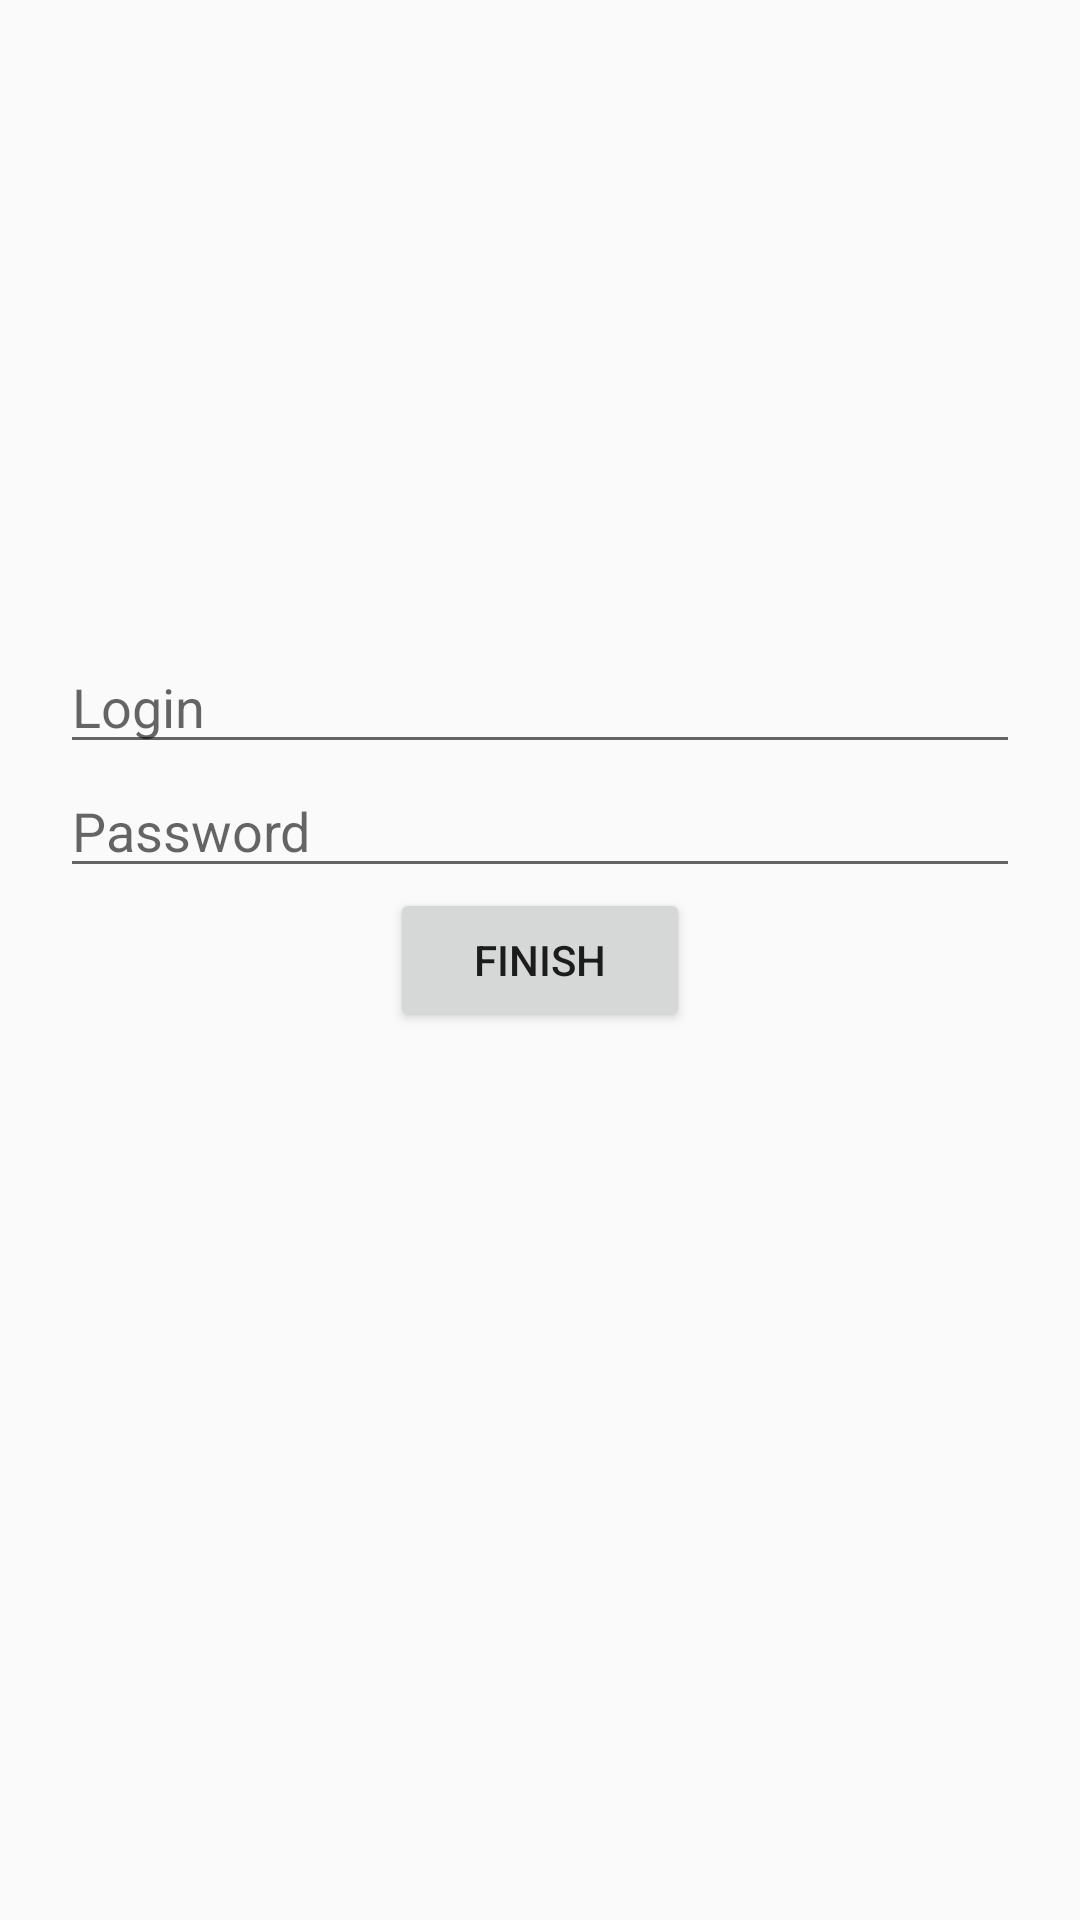

Layout XML and referenced resources for this Android screen:
<!-- AndroidManifest.xml: application theme AppTheme -->
<!-- res/layout/activity_registration.xml -->
<?xml version="1.0" encoding="utf-8"?>
<RelativeLayout
    xmlns:android="http://schemas.android.com/apk/res/android"
    xmlns:tools="http://schemas.android.com/tools"
    android:layout_width="match_parent"
    android:layout_height="match_parent"
    android:orientation="vertical"
    android:padding="20dp"
    tools:context=".ui.registration.RegistrationActivity">

    <EditText
        android:id="@+id/login_new"
        android:layout_width="match_parent"
        android:layout_height="wrap_content"
        android:hint="@string/login"
        android:layout_above="@id/password_new"
        android:inputType="textPersonName" />

    <EditText
        android:id="@+id/password_new"
        android:layout_width="match_parent"
        android:layout_height="wrap_content"
        android:hint="@string/password"
        android:layout_above="@id/finish_registration"
        android:inputType="textPassword" />

    <Button
        android:id="@+id/finish_registration"
        android:layout_width="100dp"
        android:layout_height="wrap_content"
        android:layout_centerInParent="true"
        android:text="@string/finish" />
</RelativeLayout>
<!-- resources referenced by this layout -->
<resources>
  <string name="finish">Finish</string>
  <string name="login">Login</string>
  <string name="password">Password</string>
  <style name="AppTheme" parent="Theme.AppCompat.Light.DarkActionBar">
          <item name="android:windowAnimationStyle">@null</item>
          <item name="colorPrimary">@color/colorPrimary</item>
          <item name="colorPrimaryDark">@color/colorPrimaryDark</item>
          <item name="colorAccent">@color/colorAccent</item>
      </style>
  <color name="colorPrimary">#008577</color>
  <color name="colorPrimaryDark">#00574B</color>
  <color name="colorAccent">#D81B60</color>
</resources>
